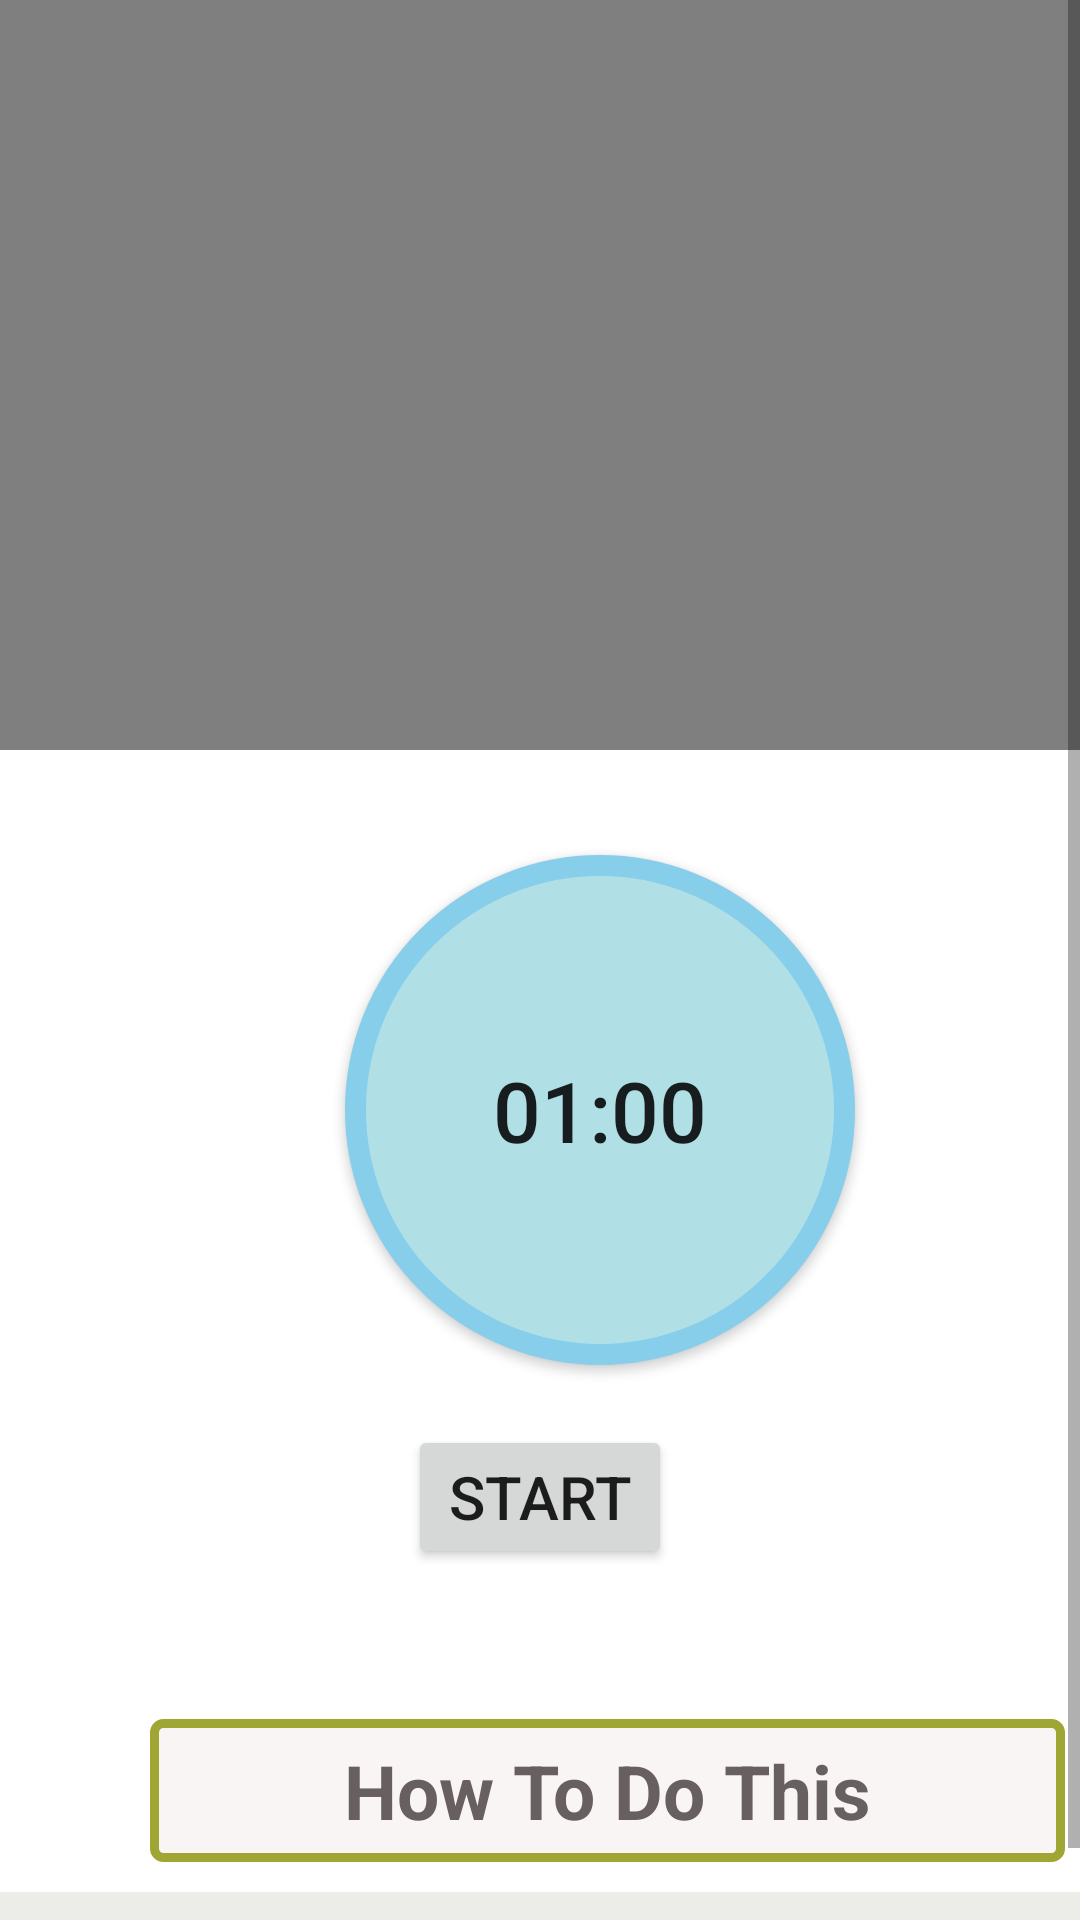

Android layout source for this screen:
<!-- AndroidManifest.xml: application theme Theme.Fittrade -->
<!-- res/layout/activity_excercise_details.xml -->
<?xml version="1.0" encoding="utf-8"?>
<RelativeLayout xmlns:android="http://schemas.android.com/apk/res/android"
    xmlns:app="http://schemas.android.com/apk/res-auto"
    xmlns:tools="http://schemas.android.com/tools"
    android:layout_width="match_parent"
    android:layout_height="match_parent"
    tools:context=".ExerciseDetails">

    <ScrollView
        android:layout_width="match_parent"
        android:layout_height="match_parent">

        <LinearLayout
            android:layout_width="match_parent"
            android:layout_height="match_parent"
            android:orientation="vertical">


            <VideoView
                android:id="@+id/video_view"
                android:layout_width="match_parent"
                android:layout_height="250dp"/>
            
            
            <Button
                android:id="@+id/timer_btn"
                android:layout_width="170dp"
                android:layout_height="170dp"
                android:layout_marginLeft="115dp"
                android:text="01:00"
                android:textSize="28sp"
                android:padding="15dp"
                android:layout_marginTop="35dp"
                android:background="@drawable/btn_background_round" />
            
            <Button
                android:id="@+id/start_btn"
                android:layout_width="wrap_content"
                android:layout_height="wrap_content"
                android:layout_gravity="center"
                android:gravity="center"
                android:layout_marginTop="20dp"
                android:text="START"
                android:textSize="20sp" />

            <TextView
                android:layout_width="305dp"
                android:layout_height="wrap_content"
                android:textAlignment="center"
                android:layout_marginLeft="50dp"
                android:layout_marginTop="50dp"
                android:textColor="#686060"
                android:textStyle="bold"
                android:textSize="25sp"
                android:padding="7dp"
                android:text="How To Do This"
                android:background="@drawable/steps_exercise_txt_design" />

            <TextView
                android:id="@+id/steps"
                android:layout_width="match_parent"
                android:layout_height="wrap_content"
                android:background="#ECEDE8"
                android:text="steps"
                android:textColor="@color/black"
                android:textSize="18sp"
                android:layout_marginTop="10sp"
                android:padding="5sp" />



        </LinearLayout>
        
    </ScrollView>

</RelativeLayout>
<!-- resources referenced by this layout -->
<resources>
  <color name="black">#FF000000</color>
  <!-- drawable btn_background_round (drawable) -->
  <?xml version="1.0" encoding="utf-8"?>
  <selector xmlns:android="http://schemas.android.com/apk/res/android">
  
      <item>
  
          <shape android:shape="oval">
  
              <stroke
                  android:color="@color/SkyBlue"
                  android:width="7dp" />
  
              <solid android:color="@color/PowderBlue" />
  
              <size
                  android:width="150dp"
                  android:height="150dp" />
  
  
          </shape>
  
      </item>
  
  </selector>
  <!-- drawable steps_exercise_txt_design (drawable) -->
  <?xml version="1.0" encoding="utf-8"?>
  <selector xmlns:android="http://schemas.android.com/apk/res/android">
  
      <item>
  
          <shape android:shape="rectangle">
  
              <stroke
                  android:color="#9FA634"
                  android:width="3dp" />
  
                  <solid android:color="#FAF5F5" />
              <corners android:radius="3dp" />
          </shape>
  
  
  
      </item>
  
  </selector>
  <style name="Theme.Fittrade" parent="Theme.MaterialComponents.DayNight.NoActionBar">
          
          <item name="colorPrimary">@color/MediumTurquoise</item>
          <item name="colorPrimaryVariant">@color/MediumTurquoise</item>
          <item name="colorOnPrimary">@color/white</item>
          
          <item name="colorSecondary">@color/teal_200</item>
          <item name="colorSecondaryVariant">@color/teal_700</item>
          <item name="colorOnSecondary">@color/black</item>
          
          <item name="android:statusBarColor">?attr/colorPrimaryVariant</item>
          
      </style>
  <color name="SkyBlue">#87CEEB</color>
  <color name="PowderBlue">#B0E0E6</color>
  <color name="MediumTurquoise">#48D1CC</color>
  <color name="white">#FFFFFFFF</color>
  <color name="teal_200">#FF03DAC5</color>
  <color name="teal_700">#FF018786</color>
</resources>
